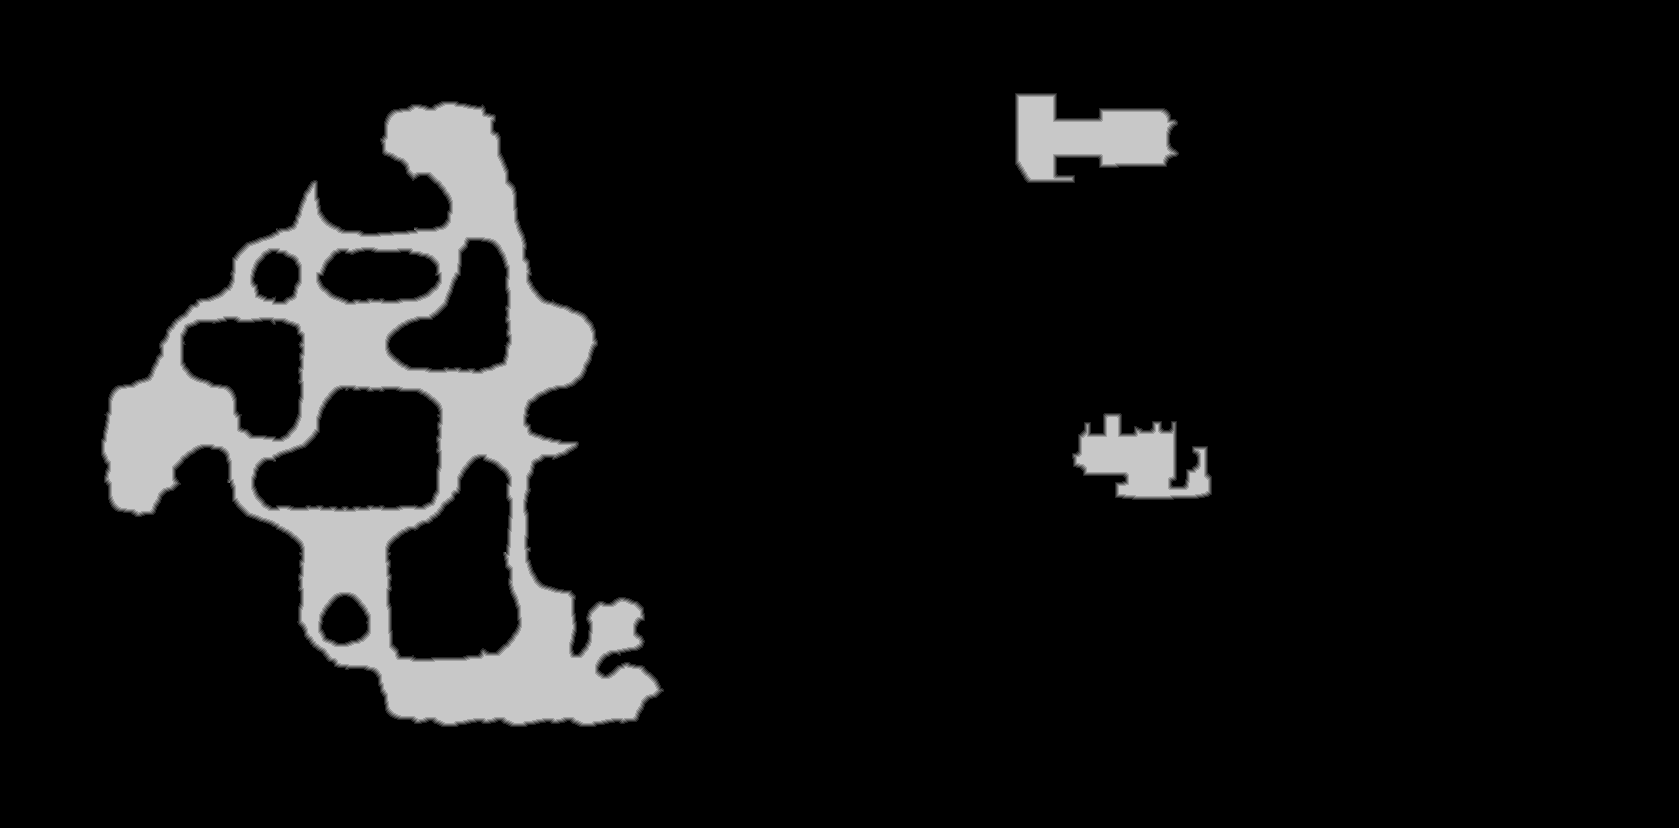

Data behind this chart, as committed beside it:
source	tdt_hull melee
truth	truth_3347cde33f0.tsv
width	1679
height	828
nibble	0	1253210
nibble	1	7776
nibble	2	7769
nibble	3	7724
nibble	4	7666
nibble	5	106067
